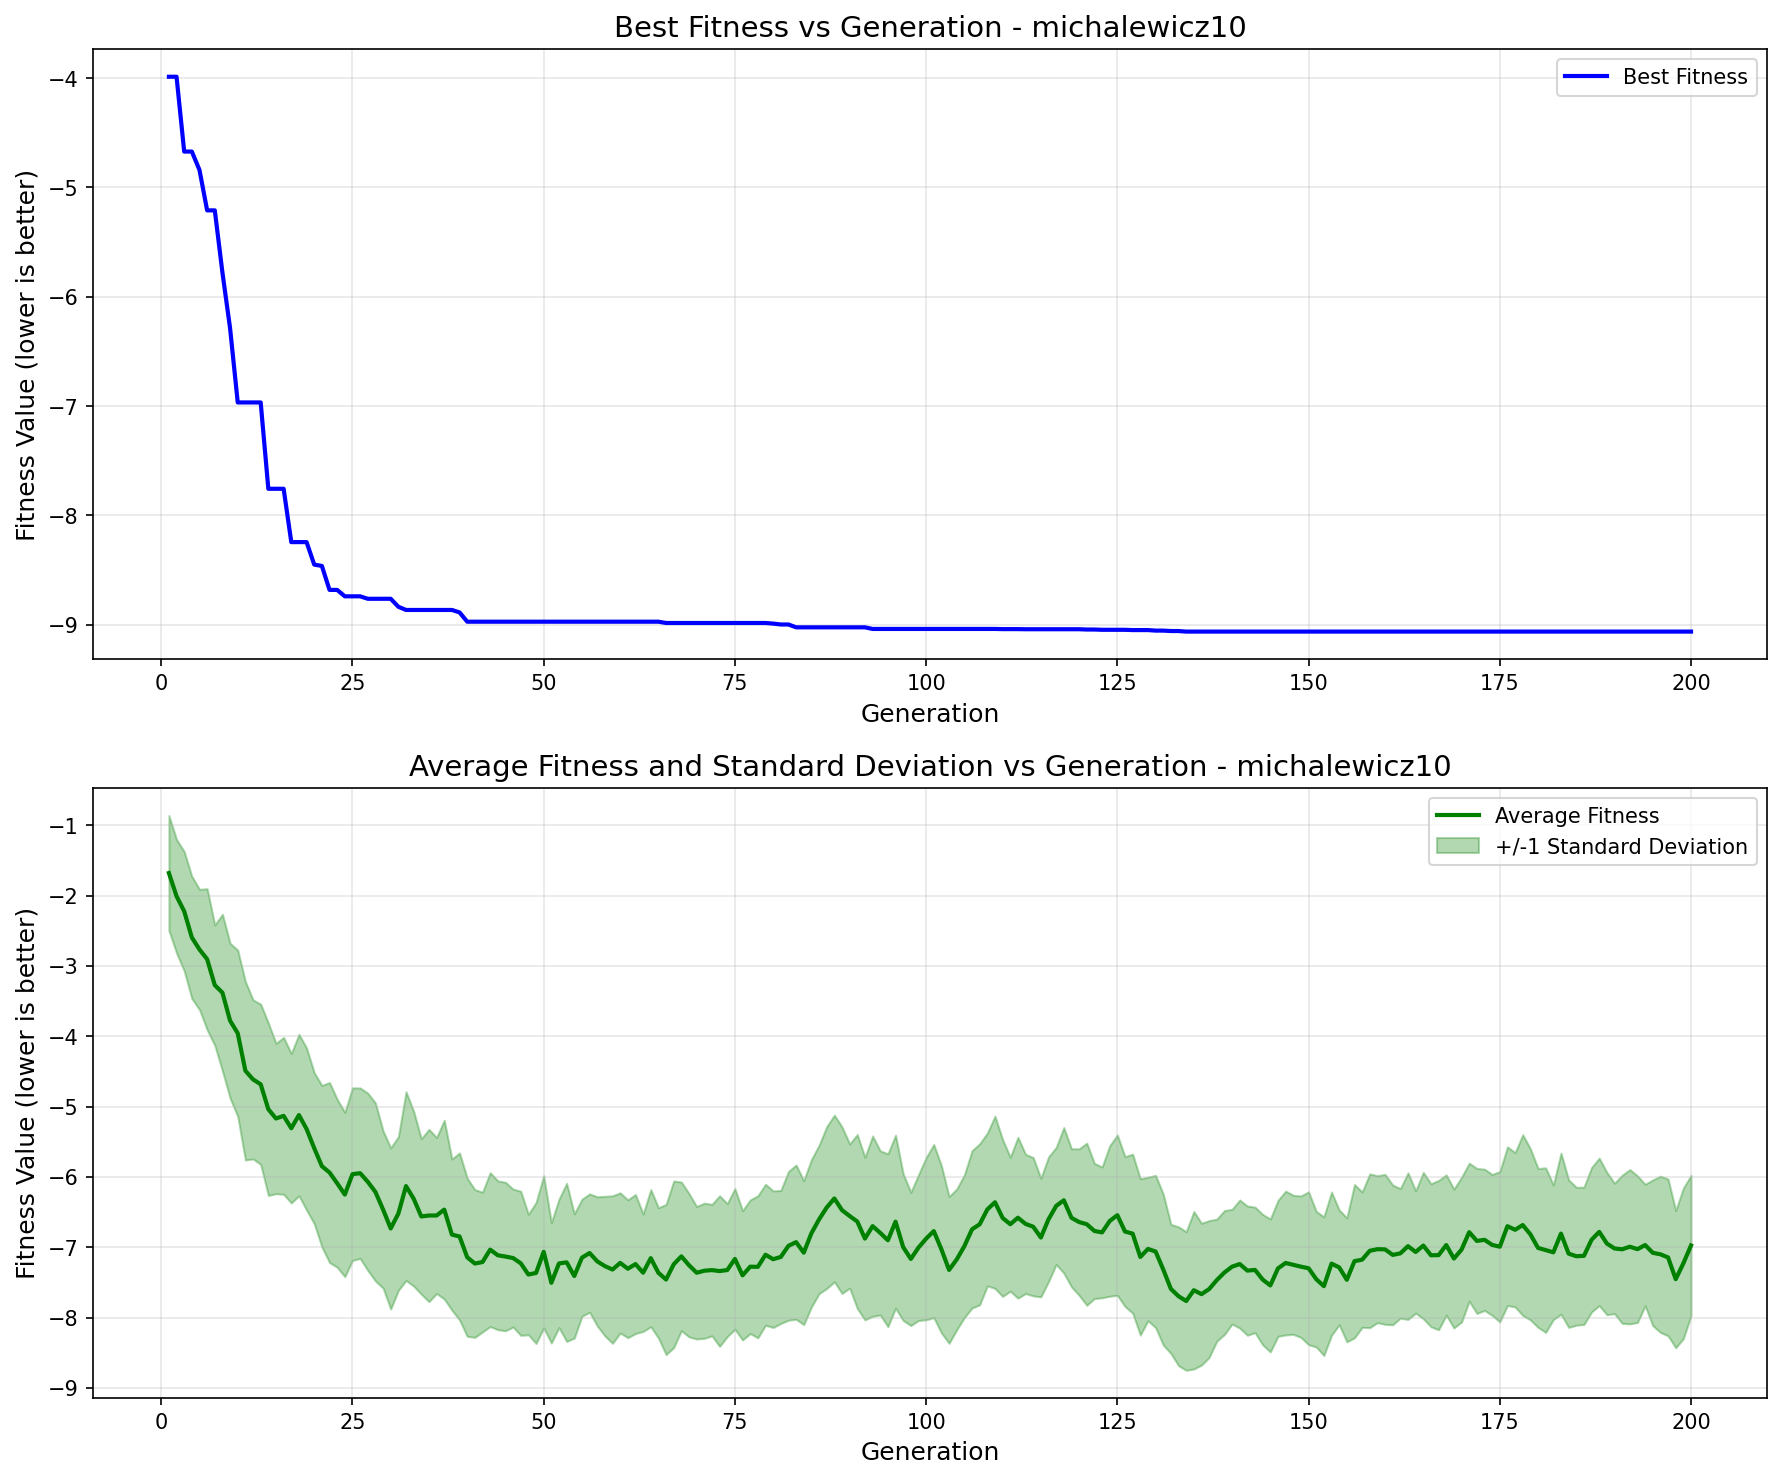

Source data for this figure (header and first rows):
generation, best_fitness, best_individual, mean_fitness, std_dev
1, -3.988, [1, 0, 1, 1, 0, 1, 1, 0, 1, 0, 1, 1, 1, …, -1.679, 0.8181
2, -3.988, [1, 0, 1, 1, 0, 1, 1, 0, 1, 0, 1, 1, 1, …, -2.009, 0.8074
3, -4.673, [1, 0, 1, 1, 0, 1, 1, 0, 1, 0, 1, 1, 1, …, -2.222, 0.8486
4, -4.673, [1, 0, 1, 1, 0, 1, 1, 0, 1, 0, 1, 1, 1, …, -2.596, 0.8694
5, -4.841, [1, 0, 1, 1, 1, 1, 0, 1, 0, 1, 0, 1, 1, …, -2.766, 0.8558
6, -5.21, [1, 0, 1, 1, 0, 1, 1, 0, 1, 0, 1, 1, 1, …, -2.905, 1.003
7, -5.21, [1, 0, 1, 1, 0, 1, 1, 0, 1, 0, 1, 1, 1, …, -3.273, 0.8567
8, -5.78, [1, 0, 1, 1, 1, 1, 0, 1, 0, 1, 0, 1, 1, …, -3.38, 1.115
9, -6.289, [1, 0, 1, 0, 0, 1, 1, 1, 0, 1, 1, 0, 1, …, -3.779, 1.101
10, -6.967, [1, 0, 1, 1, 1, 1, 0, 1, 0, 1, 0, 1, 1, …, -3.958, 1.183
11, -6.967, [1, 0, 1, 1, 1, 1, 0, 1, 0, 1, 0, 1, 1, …, -4.491, 1.27
12, -6.967, [1, 0, 1, 1, 1, 1, 0, 1, 0, 1, 0, 1, 1, …, -4.614, 1.131
13, -6.967, [1, 0, 1, 1, 1, 1, 0, 1, 0, 1, 0, 1, 1, …, -4.684, 1.14
14, -7.757, [1, 0, 1, 0, 0, 1, 1, 1, 0, 1, 1, 0, 1, …, -5.038, 1.227
15, -7.757, [1, 0, 1, 0, 0, 1, 1, 1, 0, 1, 1, 0, 1, …, -5.17, 1.069
16, -7.757, [1, 0, 1, 0, 0, 1, 1, 1, 0, 1, 1, 0, 1, …, -5.132, 1.116
17, -8.244, [1, 0, 1, 0, 0, 0, 1, 1, 0, 1, 1, 0, 1, …, -5.308, 1.063
18, -8.244, [1, 0, 1, 0, 0, 0, 1, 1, 0, 1, 1, 0, 1, …, -5.121, 1.148
19, -8.244, [1, 0, 1, 0, 0, 0, 1, 1, 0, 1, 1, 0, 1, …, -5.319, 1.153
20, -8.45, [1, 0, 1, 1, 0, 1, 0, 1, 0, 1, 0, 0, 1, …, -5.592, 1.074
21, -8.462, [1, 0, 1, 1, 0, 1, 0, 1, 0, 0, 0, 0, 1, …, -5.848, 1.148
22, -8.682, [1, 0, 1, 0, 1, 1, 1, 1, 0, 1, 0, 1, 1, …, -5.938, 1.28
23, -8.682, [1, 0, 1, 0, 1, 1, 1, 1, 0, 1, 0, 1, 1, …, -6.091, 1.194
24, -8.74, [1, 0, 1, 0, 1, 1, 1, 1, 0, 1, 0, 0, 1, …, -6.251, 1.169
25, -8.74, [1, 0, 1, 0, 1, 1, 1, 1, 0, 1, 0, 0, 1, …, -5.961, 1.227
26, -8.74, [1, 0, 1, 0, 1, 1, 1, 1, 0, 1, 0, 0, 1, …, -5.947, 1.213
27, -8.763, [1, 0, 1, 1, 0, 1, 0, 1, 0, 1, 0, 0, 1, …, -6.069, 1.26
28, -8.763, [1, 0, 1, 1, 0, 1, 0, 1, 0, 1, 0, 0, 1, …, -6.214, 1.266
29, -8.763, [1, 0, 1, 1, 0, 1, 0, 1, 0, 1, 0, 0, 1, …, -6.464, 1.119
30, -8.763, [1, 0, 1, 1, 0, 1, 0, 1, 0, 1, 0, 0, 1, …, -6.733, 1.146
31, -8.836, [1, 0, 1, 0, 1, 1, 1, 1, 0, 1, 0, 0, 1, …, -6.521, 1.094
32, -8.865, [1, 0, 1, 1, 0, 1, 1, 1, 0, 1, 0, 0, 1, …, -6.131, 1.342
33, -8.865, [1, 0, 1, 1, 0, 1, 1, 1, 0, 1, 0, 0, 1, …, -6.31, 1.243
34, -8.865, [1, 0, 1, 1, 0, 1, 1, 1, 0, 1, 0, 0, 1, …, -6.563, 1.105
35, -8.865, [1, 0, 1, 1, 0, 1, 1, 1, 0, 1, 0, 0, 1, …, -6.549, 1.225
36, -8.865, [1, 0, 1, 1, 0, 1, 1, 1, 0, 1, 0, 0, 1, …, -6.549, 1.109
37, -8.865, [1, 0, 1, 1, 0, 1, 1, 1, 0, 1, 0, 0, 1, …, -6.465, 1.271
38, -8.865, [1, 0, 1, 1, 0, 1, 1, 1, 0, 1, 0, 0, 1, …, -6.821, 1.075
39, -8.887, [1, 0, 1, 0, 1, 1, 1, 1, 0, 1, 0, 0, 1, …, -6.847, 1.188
40, -8.972, [1, 0, 1, 1, 0, 1, 1, 1, 1, 0, 0, 0, 1, …, -7.143, 1.125
41, -8.972, [1, 0, 1, 1, 0, 1, 1, 1, 1, 0, 0, 0, 1, …, -7.232, 1.05
42, -8.972, [1, 0, 1, 1, 0, 1, 1, 1, 1, 0, 0, 0, 1, …, -7.211, 0.9939
43, -8.972, [1, 0, 1, 1, 0, 1, 1, 1, 1, 0, 0, 0, 1, …, -7.034, 1.094
44, -8.972, [1, 0, 1, 1, 0, 1, 1, 1, 1, 0, 0, 0, 1, …, -7.115, 1.058
45, -8.972, [1, 0, 1, 1, 0, 1, 1, 1, 1, 0, 0, 0, 1, …, -7.133, 1.056
46, -8.972, [1, 0, 1, 1, 0, 1, 1, 1, 1, 0, 0, 0, 1, …, -7.154, 0.9807
47, -8.972, [1, 0, 1, 1, 0, 1, 1, 1, 1, 0, 0, 0, 1, …, -7.229, 1.025
48, -8.972, [1, 0, 1, 1, 0, 1, 1, 1, 1, 0, 0, 0, 1, …, -7.388, 0.8568
49, -8.972, [1, 0, 1, 1, 0, 1, 1, 1, 1, 0, 0, 0, 1, …, -7.366, 1.003
50, -8.972, [1, 0, 1, 1, 0, 1, 1, 1, 1, 0, 0, 0, 1, …, -7.066, 1.083
51, -8.972, [1, 0, 1, 1, 0, 1, 1, 1, 1, 0, 0, 0, 1, …, -7.506, 0.8565
52, -8.972, [1, 0, 1, 1, 0, 1, 1, 1, 1, 0, 0, 0, 1, …, -7.23, 0.9134
53, -8.972, [1, 0, 1, 1, 0, 1, 1, 1, 1, 0, 0, 0, 1, …, -7.215, 1.125
54, -8.972, [1, 0, 1, 1, 0, 1, 1, 1, 1, 0, 0, 0, 1, …, -7.409, 0.8841
55, -8.972, [1, 0, 1, 1, 0, 1, 1, 1, 1, 0, 0, 0, 1, …, -7.149, 0.8322
56, -8.972, [1, 0, 1, 1, 0, 1, 1, 1, 1, 0, 0, 0, 1, …, -7.083, 0.8416
57, -8.972, [1, 0, 1, 1, 0, 1, 1, 1, 1, 0, 0, 0, 1, …, -7.201, 0.9187
58, -8.972, [1, 0, 1, 1, 0, 1, 1, 1, 1, 0, 0, 0, 1, …, -7.269, 0.9927
59, -8.972, [1, 0, 1, 1, 0, 1, 1, 1, 1, 0, 0, 0, 1, …, -7.318, 1.05
60, -8.972, [1, 0, 1, 1, 0, 1, 1, 1, 1, 0, 0, 0, 1, …, -7.223, 0.9967
... 140 more rows
